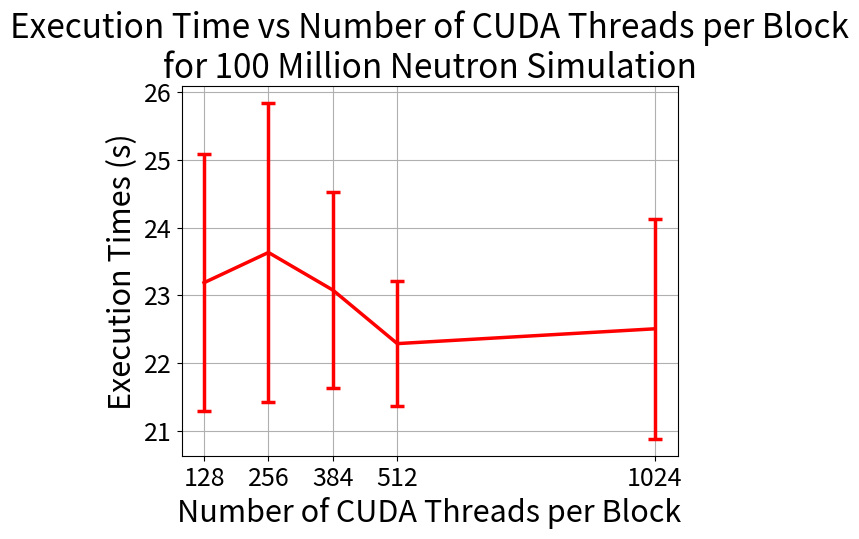

Write the Python code that produced this figure.
import numpy as np
from matplotlib import pyplot as plt

blockSizes = np.array([128, 128, 128, 128, 128, 128, 128, 128, 128, 256, 256, 256, 256, 256, 256, 256, 256, 256, 384, 384, 384, 384, 384, 384, 384, 384, 384, 512, 512, 512, 512, 512, 512, 512, 512, 512, 1024, 1024, 1024, 1024, 1024, 1024, 1024, 1024, 1024])
times = np.array([25.682942, 21.127134, 22.044509, 27.301100, 22.045217, 22.322862, 22.314951, 23.473169, 22.351696, 21.605955, 27.066542, 20.994522, 24.329438, 27.507785, 21.830767, 22.520015, 24.122933, 22.702655, 22.135867, 21.918512, 23.196579, 22.882496, 22.182173, 22.935859, 26.967589, 23.110419, 22.348543, 21.662236, 21.587916, 21.316156, 22.878511, 22.581577, 21.903921, 21.920379, 22.158511, 24.552118, 26.799930, 22.524807, 21.185329, 21.548105, 23.021155, 22.197328, 21.317003, 21.533016, 22.405058])

avg = times[:]
tmp = times[:]
tmp = np.reshape(tmp, (5, 9))
avgBlock = np.unique(blockSizes)
avg = np.reshape(avg, (5, 9))
avg = np.average(avg, axis=1)
sdev = np.std(tmp, axis=1)

plt.errorbar(avgBlock, avg, yerr=sdev, fmt="-", color="#FF0000", linewidth=2.5, elinewidth=2.5, capsize=5, capthick=2.5)

plt.xticks(np.unique(blockSizes), fontsize=18)
plt.yticks(fontsize=18)

plt.xlabel("Number of CUDA Threads per Block", fontsize=22)
plt.ylabel("Execution Times (s)", fontsize=22)

plt.title("Execution Time vs Number of CUDA Threads per Block\nfor 100 Million Neutron Simulation", fontsize=24)

plt.grid()

plt.show()
